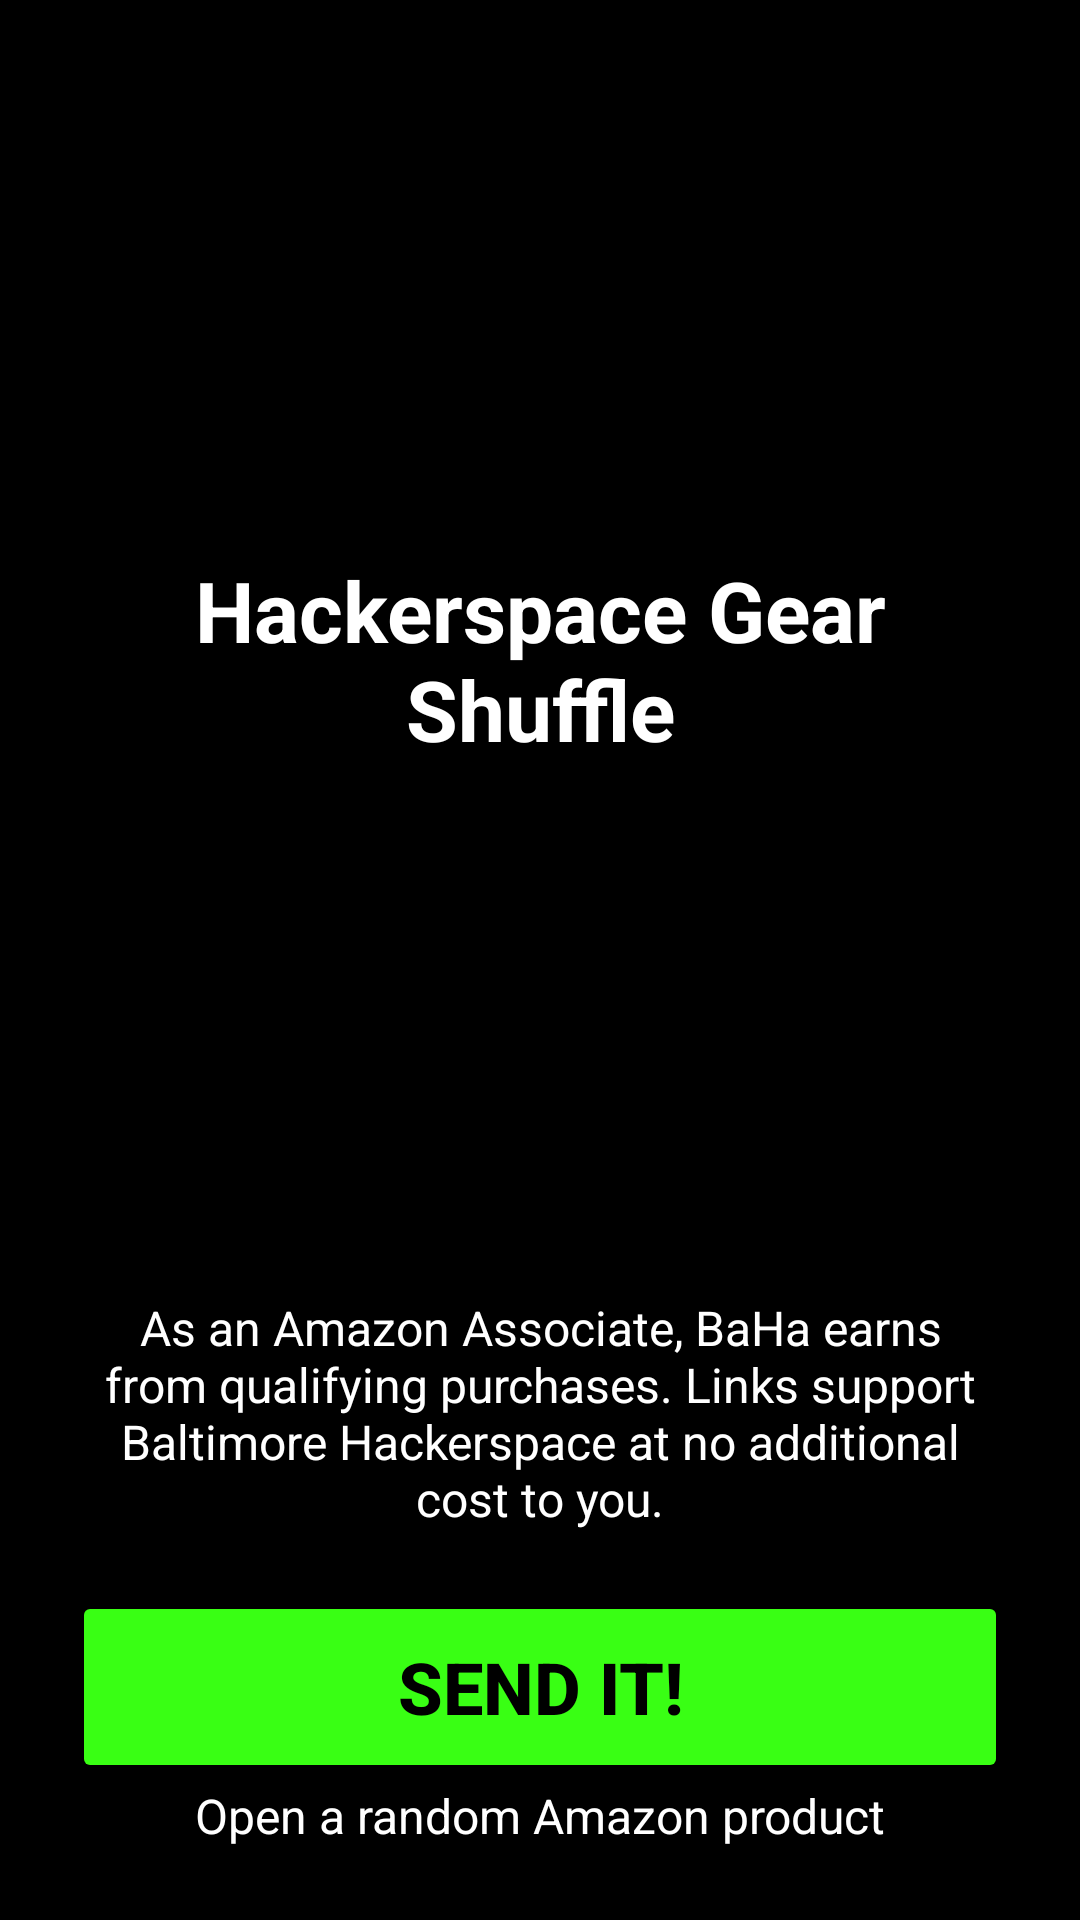

Produce the Android XML layout that renders to this screen, including the resource entries it uses.
<!-- AndroidManifest.xml: application theme Theme.BaHaAmazon -->
<!-- res/layout/activity_main.xml -->
<?xml version="1.0" encoding="utf-8"?>
<LinearLayout xmlns:android="http://schemas.android.com/apk/res/android"
    android:id="@+id/main"
    android:layout_width="match_parent"
    android:layout_height="match_parent"
    android:orientation="vertical"
    android:background="#000000"
    android:padding="24dp">
    <ScrollView
        android:layout_width="match_parent"
        android:layout_height="0dp"
        android:layout_weight="1"
        android:fillViewport="true">
        <TextView
            android:layout_width="match_parent"
            android:layout_height="wrap_content"
            android:gravity="center"
            android:text="@string/gear_shuffle_title"
            android:textColor="#FFFFFF"
            android:textSize="28sp"
            android:textStyle="bold" />
    </ScrollView>
    <TextView
        android:id="@+id/affiliateDisclosure"
        android:layout_width="match_parent"
        android:layout_height="wrap_content"
        android:layout_marginTop="16dp"
        android:gravity="center"
        android:text="@string/affiliate_disclosure"
        android:textColor="#FFFFFF"
        android:textSize="16sp" />
    <Button
        android:id="@+id/sendItButton"
        android:layout_width="match_parent"
        android:layout_height="wrap_content"
        android:minHeight="64dp"
        android:layout_marginTop="20dp"
        android:backgroundTint="#39FF14"
        android:text="@string/send_it"
        android:textColor="#000000"
        android:textSize="24sp"
        android:textStyle="bold" />
    <TextView
        android:layout_width="match_parent"
        android:layout_height="wrap_content"
        android:gravity="center"
        android:text="@string/send_it_subtitle"
        android:textColor="#FFFFFF"
        android:textSize="16sp" />
</LinearLayout>
<!-- resources referenced by this layout -->
<resources>
  <string name="affiliate_disclosure">As an Amazon Associate, BaHa earns from qualifying purchases. Links support Baltimore Hackerspace at no additional cost to you.</string>
  <string name="gear_shuffle_title">Hackerspace Gear Shuffle</string>
  <string name="send_it">SEND IT!</string>
  <string name="send_it_subtitle">Open a random Amazon product</string>
  <style name="Theme.BaHaAmazon" parent="Base.Theme.BaHaAmazon" />
  <style name="Base.Theme.BaHaAmazon" parent="Theme.Material3.DayNight.NoActionBar">
          
          
      </style>
</resources>
